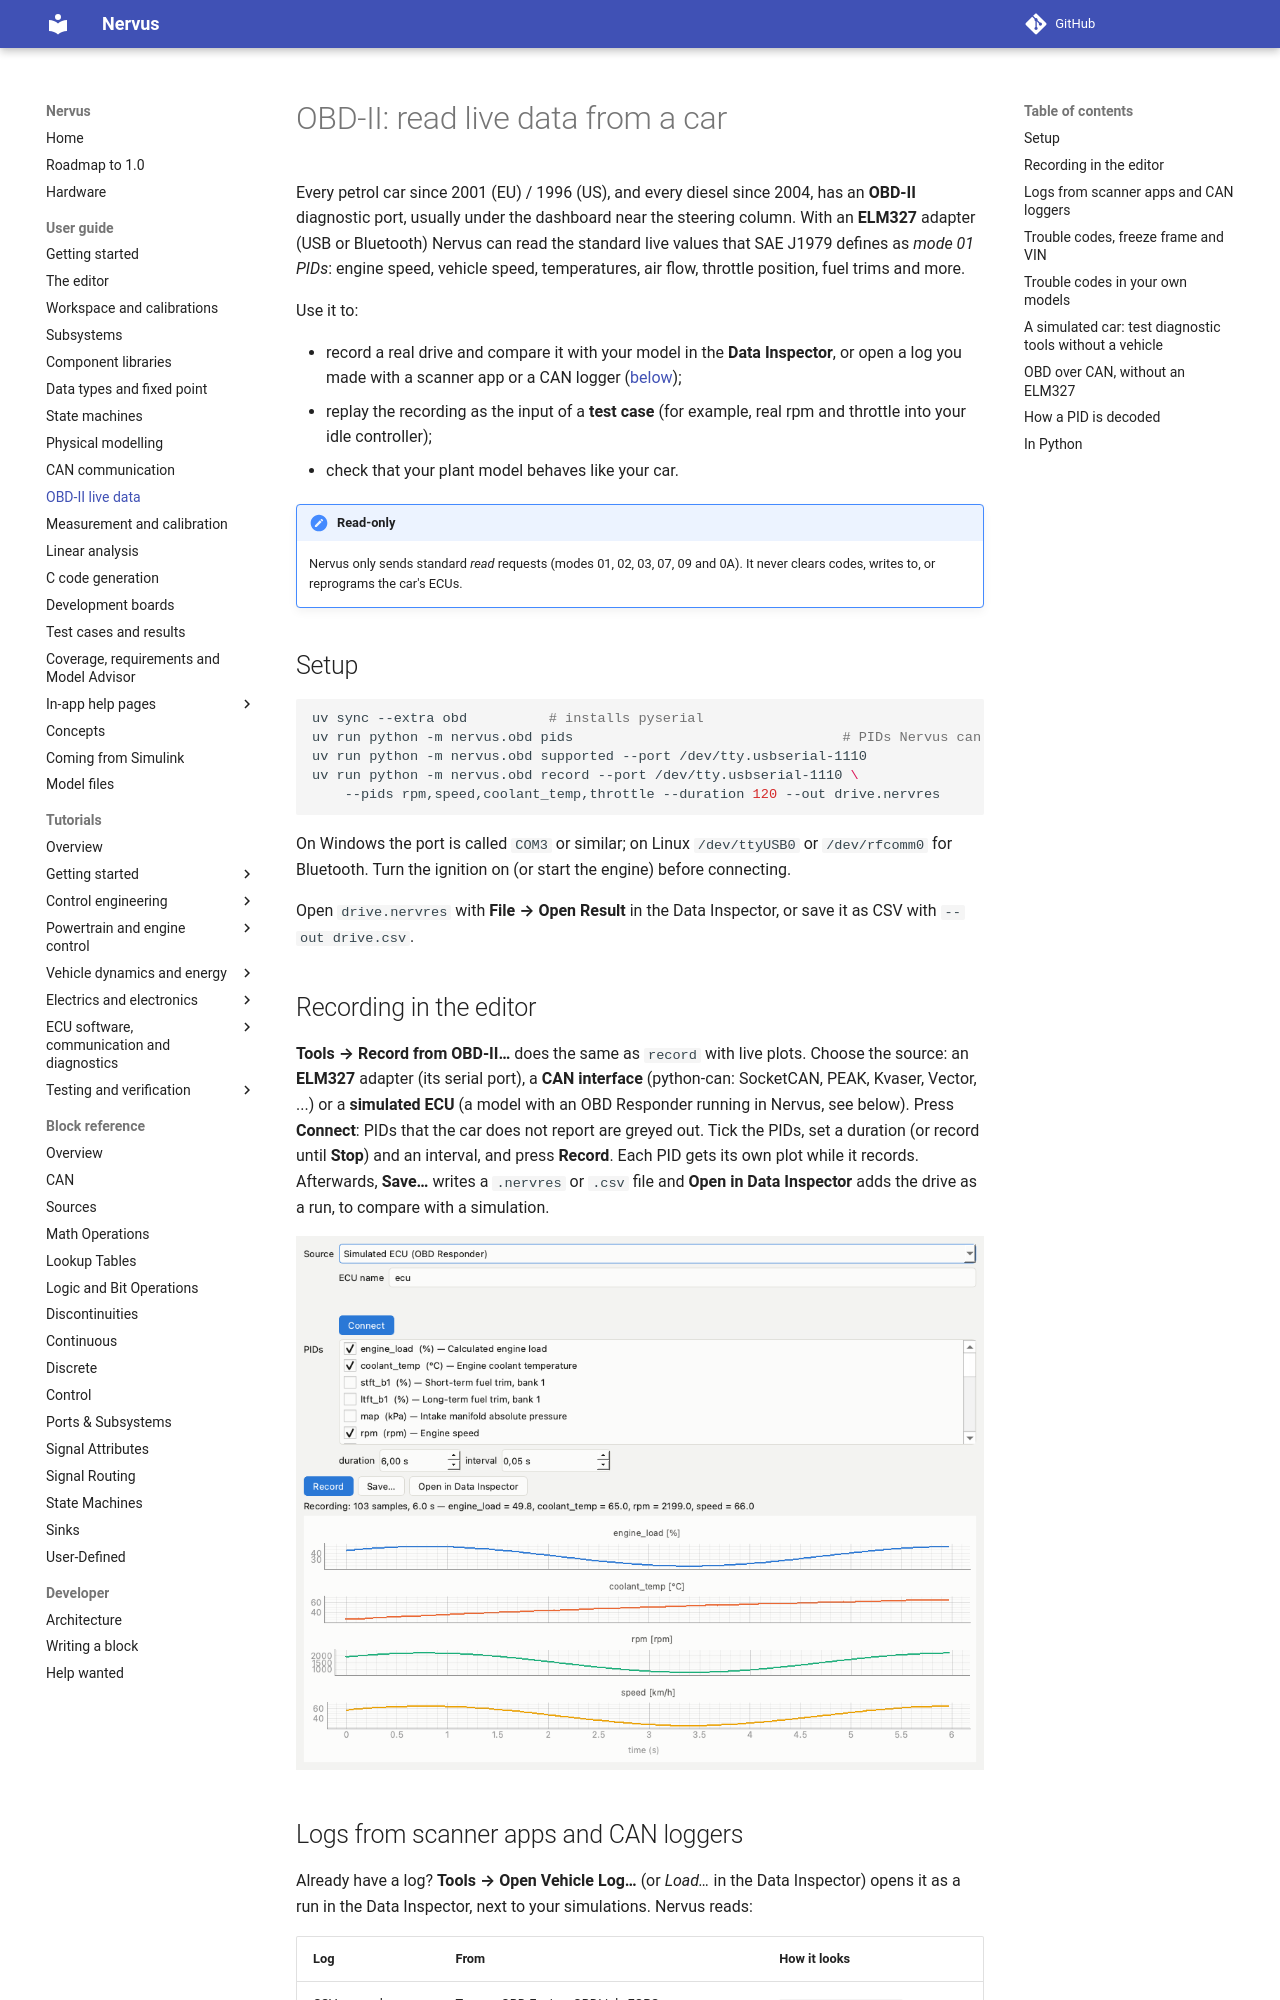

repository: niklasnordin/nervus · page: dev/obd/index.html · generator: mkdocs

# OBD-II: read live data from a car

Every petrol car since 2001 (EU) / 1996 (US), and every diesel since 2004, has an **OBD-II** diagnostic port,
usually under the dashboard near the steering column. With an **ELM327** adapter (USB or Bluetooth) Nervus can
read the standard live values that SAE J1979 defines as *mode 01 PIDs*: engine speed, vehicle speed,
temperatures, air flow, throttle position, fuel trims and more.

Use it to:

- record a real drive and compare it with your model in the **Data Inspector**, or open a log you made with
  a scanner app or a CAN logger ([below](#logs-from-scanner-apps-and-can-loggers));
- replay the recording as the input of a **test case** (for example, real rpm and throttle into your idle
  controller);
- check that your plant model behaves like your car.

!!! note "Read-only"
    Nervus only sends standard *read* requests (modes 01, 02, 03, 07, 09 and 0A). It never clears codes, writes to, or reprograms the car's ECUs.

## Setup

```bash
uv sync --extra obd          # installs pyserial
uv run python -m nervus.obd pids                                 # PIDs Nervus can decode
uv run python -m nervus.obd supported --port /dev/tty.usbserial-1110
uv run python -m nervus.obd record --port /dev/tty.usbserial-1110 \
    --pids rpm,speed,coolant_temp,throttle --duration 120 --out drive.nervres
```

On Windows the port is called `COM3` or similar; on Linux `/dev/ttyUSB0` or `/dev/rfcomm0` for Bluetooth.
Turn the ignition on (or start the engine) before connecting.

Open `drive.nervres` with **File → Open Result** in the Data Inspector, or save it as CSV with
`--out drive.csv`.

## Recording in the editor

**Tools → Record from OBD-II…** does the same as `record` with live plots. Choose the source: an **ELM327**
adapter (its serial port), a **CAN interface** (python-can: SocketCAN, PEAK, Kvaser, Vector, ...) or a
**simulated ECU** (a model with an OBD Responder running in Nervus, see below). Press **Connect**: PIDs that
the car does not report are greyed out. Tick the PIDs, set a duration (or record until **Stop**) and an
interval, and press **Record**. Each PID gets its own plot while it records. Afterwards, **Save…** writes a
`.nervres` or `.csv` file and **Open in Data Inspector** adds the drive as a run, to compare with a simulation.

![Recording from the simulated engine ECU of examples/obd_ecu.py](images/obd-record.png)
